10-way image classification set "cropped_belgiumts" from GitHub (Yimeng000/ITCS352_DL_Project); label vocabulary: blue circles, diamonds, forbidden, rectangles down, rectangles up, red blue circles, red circles, reversed triangle, squares, triangles.

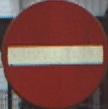
Label: forbidden

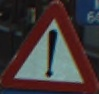
Label: triangles

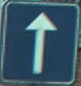
Label: squares

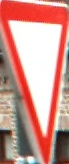
Label: reversed triangle

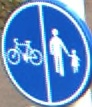
Label: blue circles

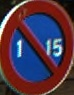
Label: red blue circles
